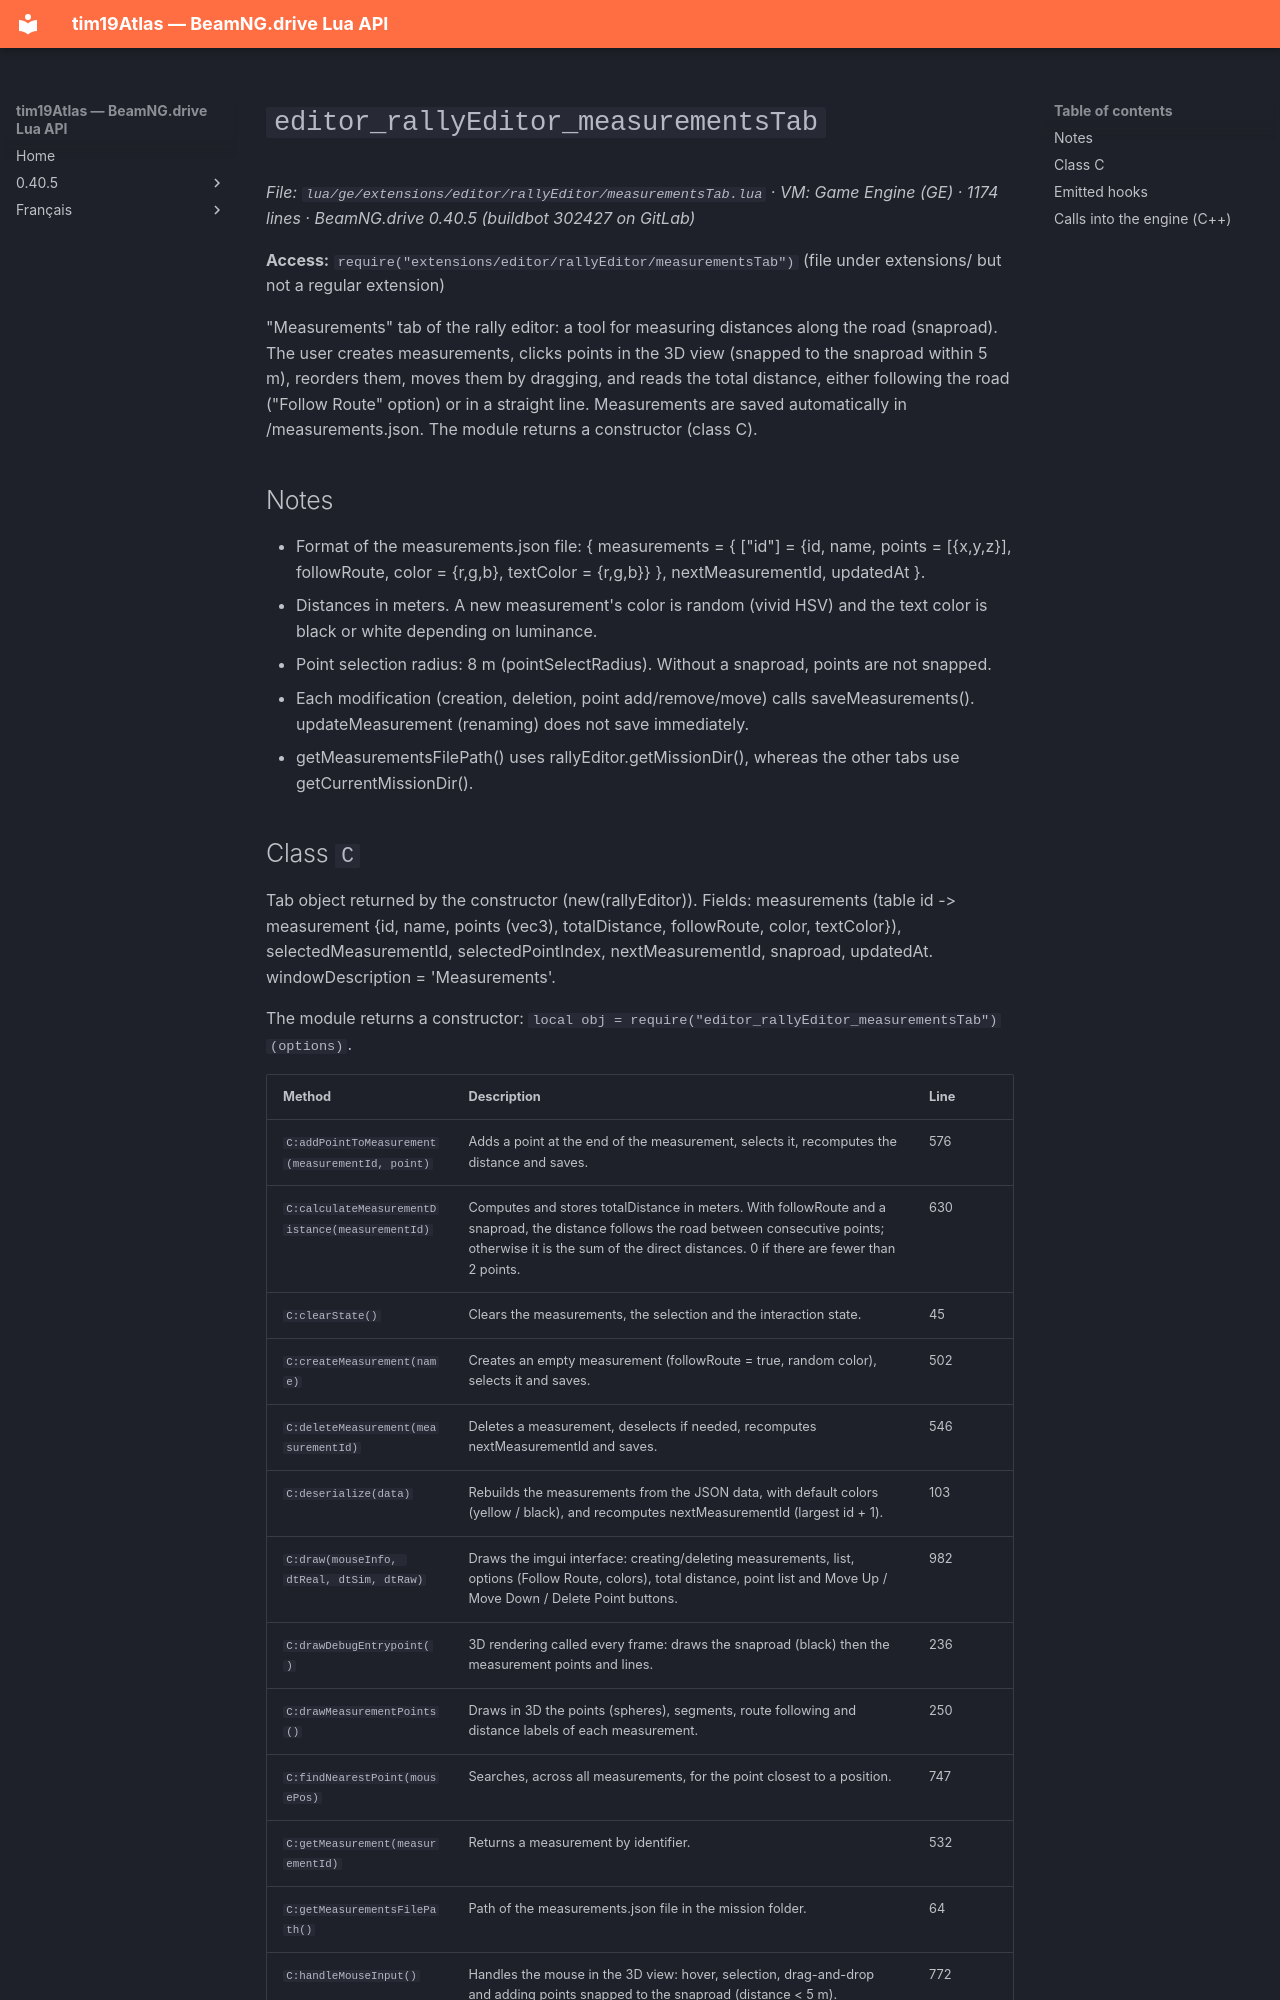

repository: Tim0219800/beamng-lua-atlas · page: 0.40.5/ge/extensions/editor/rallyEditor/measurementsTab.html · generator: mkdocs

# `editor_rallyEditor_measurementsTab`

*File: `lua/ge/extensions/editor/rallyEditor/measurementsTab.lua` · VM: Game Engine (GE) · 1174 lines · BeamNG.drive 0.40.5 (buildbot 302427 on GitLab)*

**Access:** `require("extensions/editor/rallyEditor/measurementsTab")` (file under extensions/ but not a regular extension)

"Measurements" tab of the rally editor: a tool for measuring distances along the road (snaproad). The user creates measurements, clicks points in the 3D view (snapped to the snaproad within 5 m), reorders them, moves them by dragging, and reads the total distance, either following the road ("Follow Route" option) or in a straight line. Measurements are saved automatically in <mission>/measurements.json. The module returns a constructor (class C).

## Notes

- Format of the measurements.json file: { measurements = { ["id"] = {id, name, points = [{x,y,z}], followRoute, color = {r,g,b}, textColor = {r,g,b}} }, nextMeasurementId, updatedAt }.
- Distances in meters. A new measurement's color is random (vivid HSV) and the text color is black or white depending on luminance.
- Point selection radius: 8 m (pointSelectRadius). Without a snaproad, points are not snapped.
- Each modification (creation, deletion, point add/remove/move) calls saveMeasurements(). updateMeasurement (renaming) does not save immediately.
- getMeasurementsFilePath() uses rallyEditor.getMissionDir(), whereas the other tabs use getCurrentMissionDir().
